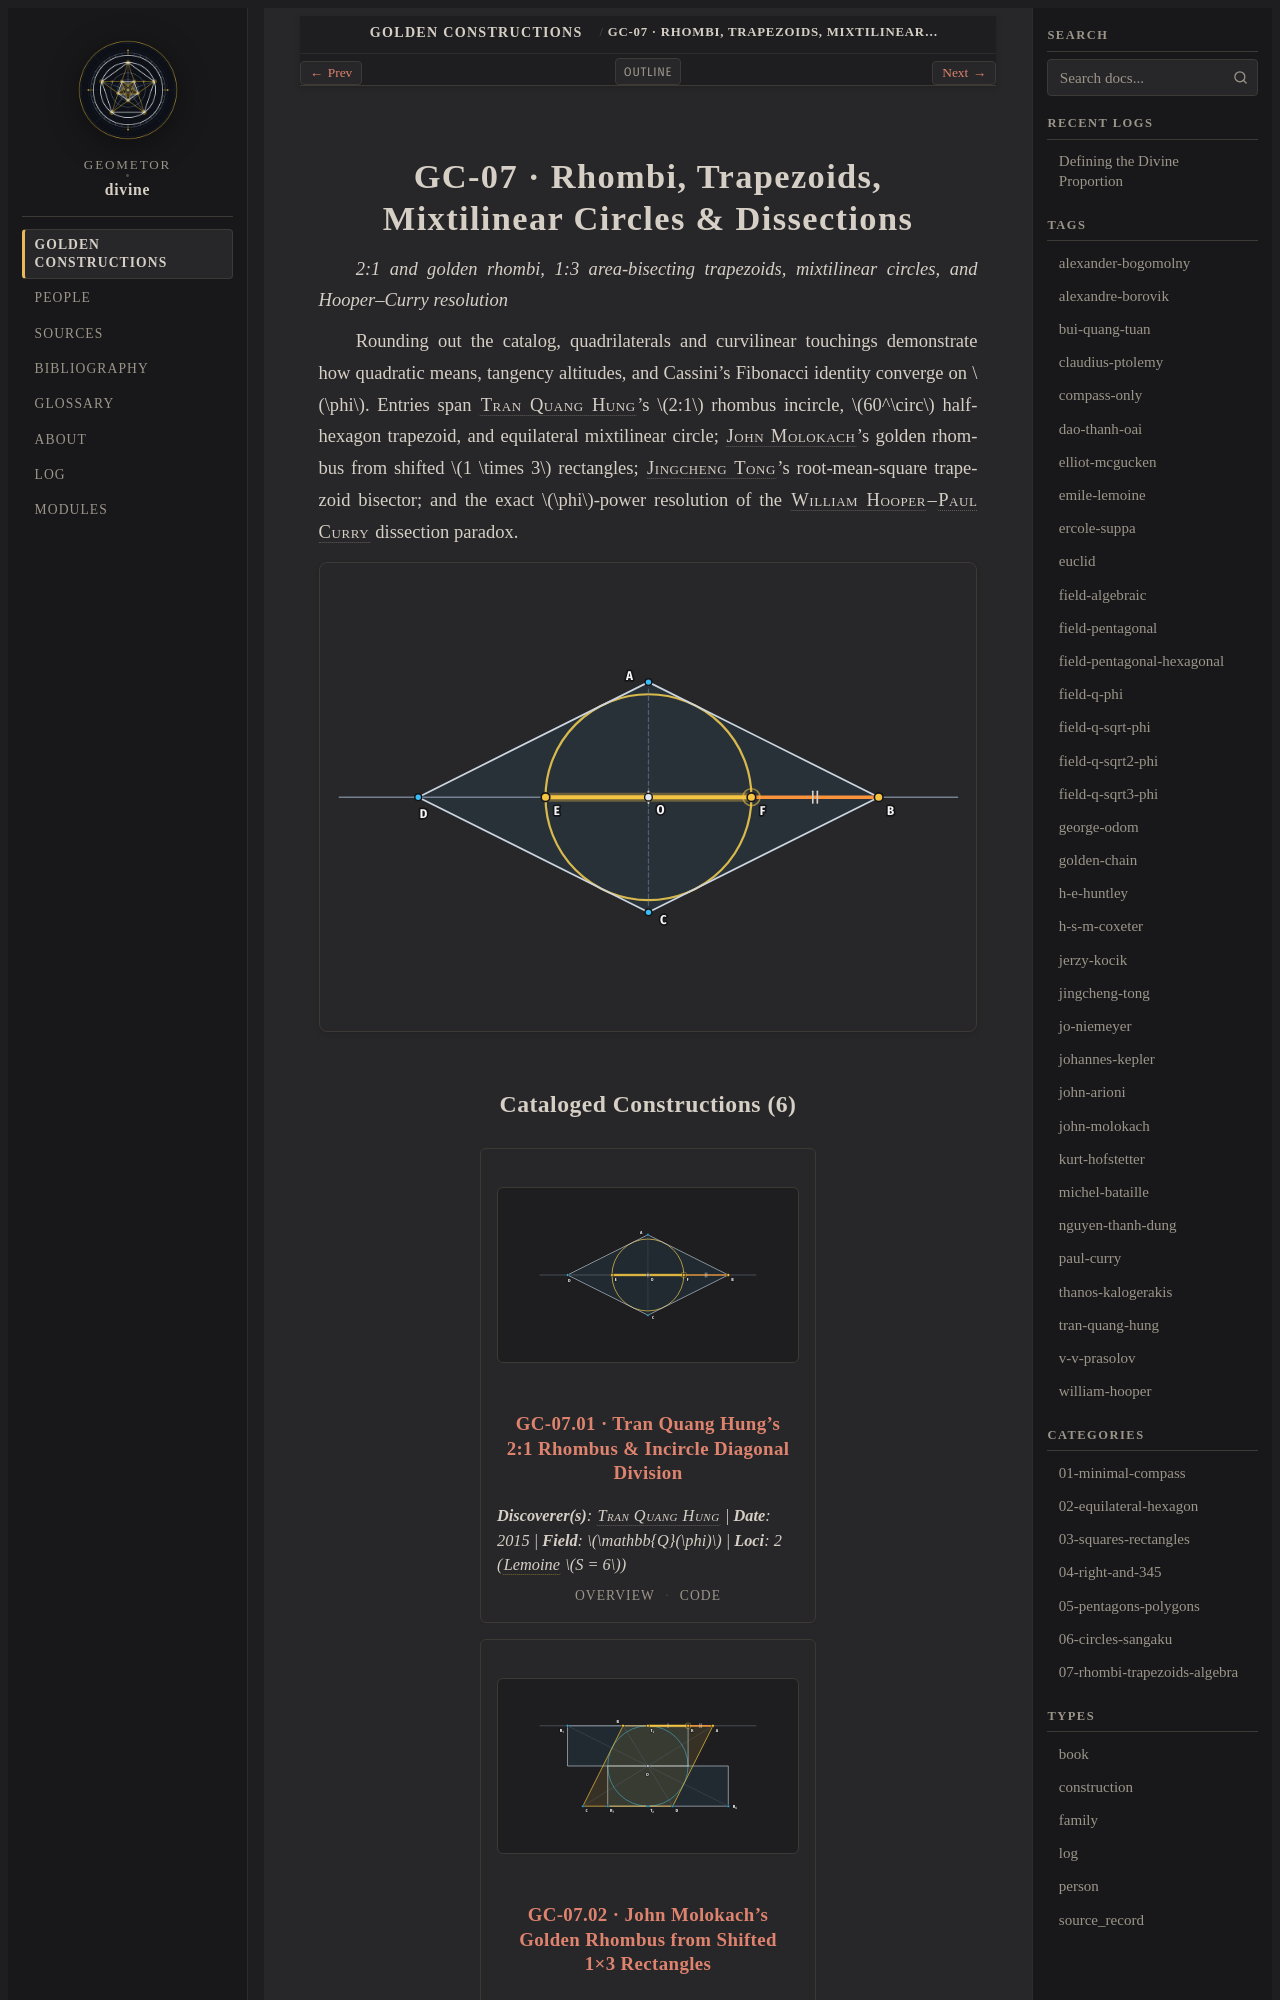

repository: geometor/divine · page: constructions/07-rhombi-trapezoids-algebra/index.html · generator: sphinx

:type: family
:order: 7
:featured_image: constructions/07-rhombi-trapezoids-algebra/01-tran-rhombus-incircle/01-tran-rhombus-incircle.svg
:featured_image_alt: Rhombi, Trapezoids, Mixtilinear Circles & Dissections
:excerpt: Quadrilateral incircles, RMS area bisectors, mixtilinear tangency, and the exact φ-limit where the Fibonacci missing-square paradox vanishes.
